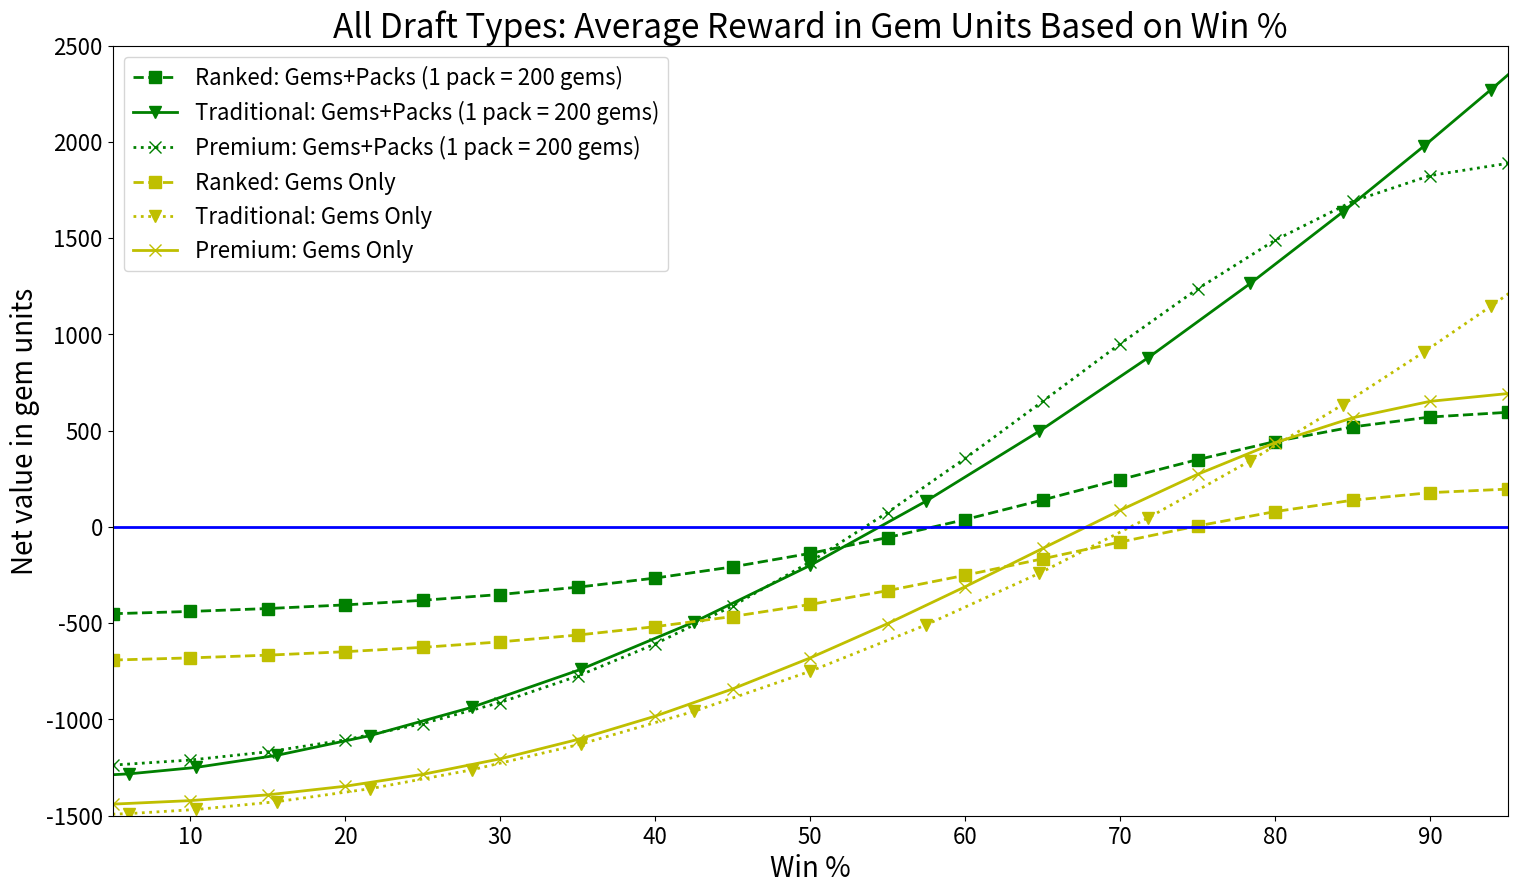

Write the Python code that produced this figure.
# -*- coding: utf-8 -*-
"""
Created on Wed Apr 15 19:44:57 2020

[redacted]
"""
import numpy as np
import pandas as pd
import math
import matplotlib.pyplot as plt
#import seaborn as sns
#%matplotlib inline

### Combination function ###
def nCr(n,r):
    f = math.factorial
    return f(n) // (f(r) * f(n-r))


# =============================================================================
# Premier draft
# =============================================================================    
### Calculating the number of wins by win % probability table ###
winPerc = list(np.array(range(5,96,5))/100)
winNumb = list(range(0,8,1))

percProbs = []
for perc in winPerc:
    winNumbProb = []
    for wins in winNumb:
        if wins < 7:
            prob = (perc**wins)*(1-perc)**2*(nCr(wins+2,2))*(1-perc)
            winNumbProb.append(prob)
        else:
            prob = (perc**wins) + ((perc**(wins-1))*((1-perc)**1)*(nCr((wins-1)+1,1))*perc) + ((perc**(wins-1))*((1-perc)**2)*(nCr((wins-1)+2,2))*perc)  
            winNumbProb.append(prob)
    percProbs.append(winNumbProb)

varNames = []
for i in range(8):
    name = str(i) + '_wins'
    varNames.append(name)

df = pd.DataFrame(percProbs, columns=varNames)
df['perc'] = np.array(winPerc) * 100

gemTot = [50, 100, 250, 1000, 1400, 1600, 1800, 2200]
gemNet = np.array(gemTot) - 1500
gemPacks = [200, 200, 400, 400, 600, 800, 1000, 1200]
totNet = np.array(gemPacks) + gemNet

### Multiplying the probability and the value of each win number ###
### Gems only ###
dfPremUtils = pd.DataFrame()
for wins, gems in zip(varNames, gemNet):
    temp = df[wins] * gems
    temp.rename(wins + '_gems', inplace=True)
    dfPremUtils = pd.concat([dfPremUtils, temp], axis=1)
### Total ###
for wins, gems in zip(varNames, totNet):
    temp = df[wins] * gems
    temp.rename(wins + '_tot', inplace=True)
    dfPremUtils = pd.concat([dfPremUtils, temp], axis=1)

### Summing the utilities from each win number ###    
dfPremUtils['GemNet'] = dfPremUtils['0_wins_gems'] + dfPremUtils['1_wins_gems'] + dfPremUtils['2_wins_gems'] + dfPremUtils['3_wins_gems'] + dfPremUtils['4_wins_gems'] + dfPremUtils['5_wins_gems'] + dfPremUtils['6_wins_gems'] + dfPremUtils['7_wins_gems']
dfPremUtils['TotalNet'] = dfPremUtils['0_wins_tot'] + dfPremUtils['1_wins_tot'] + dfPremUtils['2_wins_tot'] + dfPremUtils['3_wins_tot'] + dfPremUtils['4_wins_tot'] + dfPremUtils['5_wins_tot'] + dfPremUtils['6_wins_tot'] + dfPremUtils['7_wins_tot']
dfPremUtils['perc']  = df['perc'] 


# =============================================================================
# Traditional Draft
# =============================================================================   
### Calculating the number of wins by win % probability table ###
winPerc = list(np.array(range(5,96,5))/100)
winNumb = list(range(0,4,1))

### Modifying win %s for games ###
matchPerc = []
for game in winPerc:
    match = (game**2) + (2 * (game**2) * (1-game))
    matchPerc.append(match)

### Calculating the number of wins by win % probability table ###
percProbs = []
for perc in matchPerc:
    winNumbProb = []
    for wins in winNumb:
        losses = 3 - wins
        prob = (perc**wins)*(1-perc)**losses*(nCr(3,wins))
        winNumbProb.append(prob)
    percProbs.append(winNumbProb)

varNames = []
for i in range(4):
    name = str(i) + '_wins'
    varNames.append(name)
    
dfTrad = pd.DataFrame(percProbs, columns=varNames)
dfTrad['perc'] = np.array(matchPerc) * 100

gemTot = [0, 0, 1000, 3000]
gemNet = np.array(gemTot) - 1500
gemPacks = [200, 200, 800, 1200]
totNet = np.array(gemPacks) + gemNet

### Multiplying the probability and the value of each win number ###
### Gems only ###
dfTradUtils = pd.DataFrame()
for wins, gems in zip(varNames, gemNet):
    temp = dfTrad[wins] * gems
    temp.rename(wins + '_gems', inplace=True)
    dfTradUtils = pd.concat([dfTradUtils, temp], axis=1)
### Total ###
for wins, gems in zip(varNames, totNet):
    temp = dfTrad[wins] * gems
    temp.rename(wins + '_tot', inplace=True)
    dfTradUtils = pd.concat([dfTradUtils, temp], axis=1)

### Summing the utilities from each win number ###
dfTradUtils['GemNet'] = dfTradUtils['0_wins_gems'] + dfTradUtils['1_wins_gems'] + dfTradUtils['2_wins_gems'] + dfTradUtils['3_wins_gems']
dfTradUtils['TotalNet'] = dfTradUtils['0_wins_tot'] + dfTradUtils['1_wins_tot'] + dfTradUtils['2_wins_tot'] + dfTradUtils['3_wins_tot']
dfTradUtils['perc']  = dfTrad['perc'] 


# =============================================================================
# Ranked draft
# =============================================================================
### Calculating the number of wins by win % probability table ###
winPerc = list(np.array(range(5,96,5))/100)
winNumb = list(range(0,8,1))

percProbs = []
for perc in winPerc:
    winNumbProb = []
    for wins in winNumb:
        if wins < 7:
            prob = (perc**wins)*(1-perc)**2*(nCr(wins+2,2))*(1-perc)
            winNumbProb.append(prob)
        else:
            prob = (perc**wins) + ((perc**(wins-1))*((1-perc)**1)*(nCr((wins-1)+1,1))*perc) + ((perc**(wins-1))*((1-perc)**2)*(nCr((wins-1)+2,2))*perc)  
            winNumbProb.append(prob)
    percProbs.append(winNumbProb)

varNames = []
for i in range(8):
    name = str(i) + '_wins'
    varNames.append(name)

df = pd.DataFrame(percProbs, columns=varNames)
df['perc'] = np.array(winPerc) * 100

gemTot = [50, 100, 200, 300, 450, 650, 850, 950]
gemNet = np.array(gemTot) - 750
gemPacks = [200+200*.20, 200+200*.22, 200+200*.24, 200+200*.26, 200+200*.30, 200+200*.35, 200+200*.40, 400]
totNet = np.array(gemPacks) + gemNet

### Multiplying the probability and the value of each win number ###
### Gems only ###
dfRankUtils = pd.DataFrame()
for wins, gems in zip(varNames, gemNet):
    temp = df[wins] * gems
    temp.rename(wins + '_gems', inplace=True)
    dfRankUtils = pd.concat([dfRankUtils, temp], axis=1)
### Total ###
for wins, gems in zip(varNames, totNet):
    temp = df[wins] * gems
    temp.rename(wins + '_tot', inplace=True)
    dfRankUtils = pd.concat([dfRankUtils, temp], axis=1)

### Summing the utilities from each win number ###
dfRankUtils['GemNet'] = dfRankUtils['0_wins_gems'] + dfRankUtils['1_wins_gems'] + dfRankUtils['2_wins_gems'] + dfRankUtils['3_wins_gems'] + dfRankUtils['4_wins_gems'] + dfRankUtils['5_wins_gems'] + dfRankUtils['6_wins_gems'] + dfRankUtils['7_wins_gems']
dfRankUtils['TotalNet'] = dfRankUtils['0_wins_tot'] + dfRankUtils['1_wins_tot'] + dfRankUtils['2_wins_tot'] + dfRankUtils['3_wins_tot'] + dfRankUtils['4_wins_tot'] + dfRankUtils['5_wins_tot'] + dfRankUtils['6_wins_tot'] + dfRankUtils['7_wins_tot']
dfRankUtils['perc']  = df['perc'] 


# =============================================================================
# Plotting
# =============================================================================
### Plotting ###
fig = plt.figure(figsize=(18,10))
fig.add_subplot(111)
plt.plot(dfRankUtils['perc'], dfRankUtils['TotalNet'], 'gs--', linewidth=2.0, markersize=8, label='Ranked: Gems+Packs (1 pack = 200 gems)')
plt.plot(dfTradUtils['perc'], dfTradUtils['TotalNet'], 'gv-', linewidth=2.0, markersize=8, label='Traditional: Gems+Packs (1 pack = 200 gems)')
plt.plot(dfPremUtils['perc'], dfPremUtils['TotalNet'], 'gx:', linewidth=2.0, markersize=8, label='Premium: Gems+Packs (1 pack = 200 gems)')
plt.plot(dfRankUtils['perc'], dfRankUtils['GemNet'], 'ys--', linewidth=2.0, markersize=8, label='Ranked: Gems Only')
plt.plot(dfTradUtils['perc'], dfTradUtils['GemNet'], 'yv:', linewidth=2.0, markersize=8, label='Traditional: Gems Only')
plt.plot(dfPremUtils['perc'], dfPremUtils['GemNet'], 'yx-', linewidth=2.0, markersize=8, label='Premium: Gems Only')
plt.xlabel('Win %', fontsize=20)
plt.ylabel('Net value in gem units', fontsize=20)
plt.legend(fontsize=16)
plt.xlim(5, 95)
plt.ylim(-1500, 2500)
plt.xticks(fontsize=16, rotation=0)
plt.yticks(fontsize=16, rotation=0)
plt.title('All Draft Types: Average Reward in Gem Units Based on Win %', fontsize=24)
plt.axhline(y=0, linewidth=2, color='b')
#plt.axvline(x=53.5, linewidth=3, color='b')
#plt.axvline(x=67.5, linewidth=3, color='b')
plt.show()